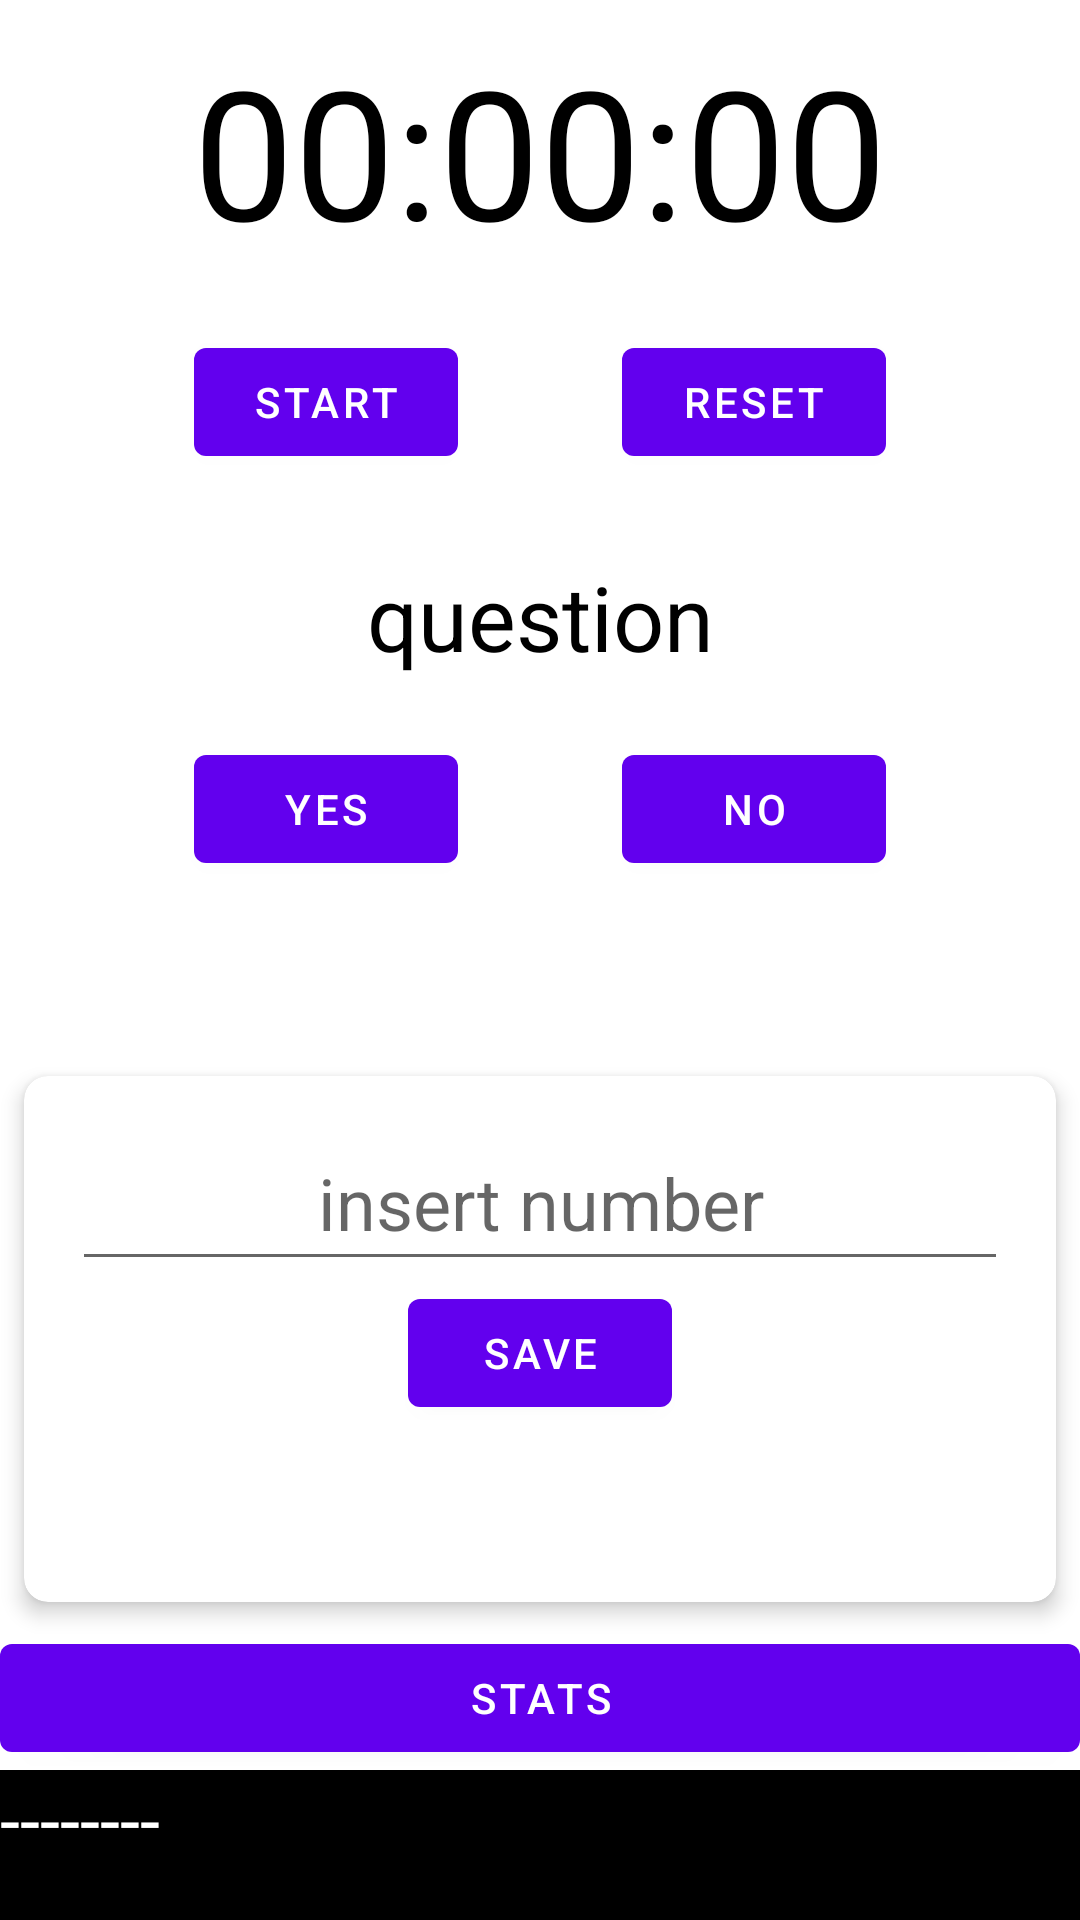

Produce the Android XML layout that renders to this screen, including the resource entries it uses.
<!-- AndroidManifest.xml: fallback theme Theme.MaterialComponents.DayNight.NoActionBar -->
<!-- res/layout/activity_home.xml -->
<?xml version="1.0" encoding="utf-8"?>
<LinearLayout
    xmlns:android="http://schemas.android.com/apk/res/android"
    xmlns:app="http://schemas.android.com/apk/res-auto"
    xmlns:tools="http://schemas.android.com/tools"
    android:layout_width="match_parent"
    android:layout_height="match_parent"
    android:orientation="vertical"
    tools:context=".HomeActivity">

    <LinearLayout
        android:orientation="vertical"
        android:id="@+id/home_timer"
        android:layout_width="match_parent"
        android:layout_height="0dp"
        android:layout_weight="1">


        <TextView
            android:id="@+id/timeTV"
            android:layout_width="match_parent"
            android:layout_height="wrap_content"
            android:text="@string/place_holder_time"
            android:textColor="@color/black"
            android:padding="10dp"
            android:textAlignment="center"
            android:textSize="60sp"/>

        <androidx.constraintlayout.widget.ConstraintLayout
            android:layout_width="match_parent"
            android:layout_height="wrap_content"
            android:padding="10dp">

            <com.google.android.material.button.MaterialButton
                android:id="@+id/startButton"
                android:layout_width="wrap_content"
                android:layout_height="wrap_content"
                android:text="@string/start"
                app:layout_constraintBottom_toBottomOf="parent"
                app:layout_constraintEnd_toStartOf="@+id/resetButton"
                app:layout_constraintStart_toStartOf="parent"
                app:layout_constraintTop_toTopOf="parent" />

            <com.google.android.material.button.MaterialButton
                android:id="@+id/resetButton"
                android:layout_width="wrap_content"
                android:layout_height="wrap_content"
                android:text="@string/reset"
                app:layout_constraintBottom_toBottomOf="parent"
                app:layout_constraintEnd_toEndOf="parent"
                app:layout_constraintStart_toEndOf="@+id/startButton"
                app:layout_constraintTop_toTopOf="parent" />



        </androidx.constraintlayout.widget.ConstraintLayout>

    </LinearLayout>

    <LinearLayout
        android:orientation="vertical"
        android:id="@+id/home_question"
        android:layout_width="match_parent"
        android:layout_height="0dp"
        android:layout_weight="1">

        <TextView
            android:id="@+id/question"
            android:layout_width="match_parent"
            android:layout_height="wrap_content"
            android:text="@string/place_holder_question"
            android:textColor="@color/black"
            android:padding="10dp"
            android:textAlignment="center"
            android:textSize="30sp"/>

        <androidx.constraintlayout.widget.ConstraintLayout
            android:layout_width="match_parent"
            android:layout_height="wrap_content"
            android:padding="10dp">

            <com.google.android.material.button.MaterialButton
                android:id="@+id/yesButton"
                android:layout_width="wrap_content"
                android:layout_height="wrap_content"
                android:text="@string/yes"
                app:layout_constraintBottom_toBottomOf="parent"
                app:layout_constraintEnd_toStartOf="@+id/noButton"
                app:layout_constraintStart_toStartOf="parent"
                app:layout_constraintTop_toTopOf="parent" />

            <com.google.android.material.button.MaterialButton
                android:id="@+id/noButton"
                android:layout_width="wrap_content"
                android:layout_height="wrap_content"
                android:text="@string/no"
                app:layout_constraintBottom_toBottomOf="parent"
                app:layout_constraintEnd_toEndOf="parent"
                app:layout_constraintStart_toEndOf="@+id/yesButton"
                app:layout_constraintTop_toTopOf="parent" />

        </androidx.constraintlayout.widget.ConstraintLayout>
    </LinearLayout>

    <androidx.cardview.widget.CardView
        android:orientation="vertical"
        android:id="@+id/home_answer"
        android:layout_width="match_parent"
        android:layout_height="0dp"
        android:layout_weight="1"
        android:layout_margin="8dp"
        app:cardCornerRadius="8dp"
        app:cardElevation="4dp"
        android:padding="8dp">

        <LinearLayout
            android:layout_width="match_parent"
            android:orientation="vertical"
            app:cardBackgroundColor="@color/color_primary_variant"
            android:layout_margin="8dp"
            android:padding="8dp"

            android:layout_height="wrap_content">

            <EditText
                android:id="@+id/pagesET"
                android:layout_width="match_parent"
                android:layout_height="wrap_content"
                android:hint="@string/place_holder_measure_progress"
                android:textColor="@color/black"
                android:padding="10dp"
                android:textAlignment="center"
                android:textSize="24sp"
                android:inputType="numberDecimal"/>
            <com.google.android.material.button.MaterialButton
                android:id="@+id/saveButton"
                android:layout_gravity="center"
                android:layout_width="wrap_content"
                android:layout_height="wrap_content"
                android:text="@string/save"
                />
        </LinearLayout>

    </androidx.cardview.widget.CardView>

    <com.google.android.material.button.MaterialButton
        android:id="@+id/home_BTN_stats"
        android:layout_width="match_parent"
        android:layout_height="wrap_content"
        android:text="Stats"/>

    <com.google.android.material.textview.MaterialTextView
        android:id="@+id/home_LBL_ad"
        android:layout_width="match_parent"
        android:layout_height="50dp"
        android:background="#000000"
        android:textColor="#FFFFFF"
        android:text="--------"
        android:textSize="24sp"/>

</LinearLayout>
<!-- resources referenced by this layout -->
<resources>
  <color name="black">#FF000000</color>
  <color name="color_primary_variant">#FF03DAC5</color>
  <string name="no">No</string>
  <string name="place_holder_measure_progress">insert number</string>
  <string name="place_holder_question">question</string>
  <string name="place_holder_time">00:00:00</string>
  <string name="reset">Reset</string>
  <string name="save">Save</string>
  <string name="start">Start</string>
  <string name="yes">Yes</string>
</resources>
